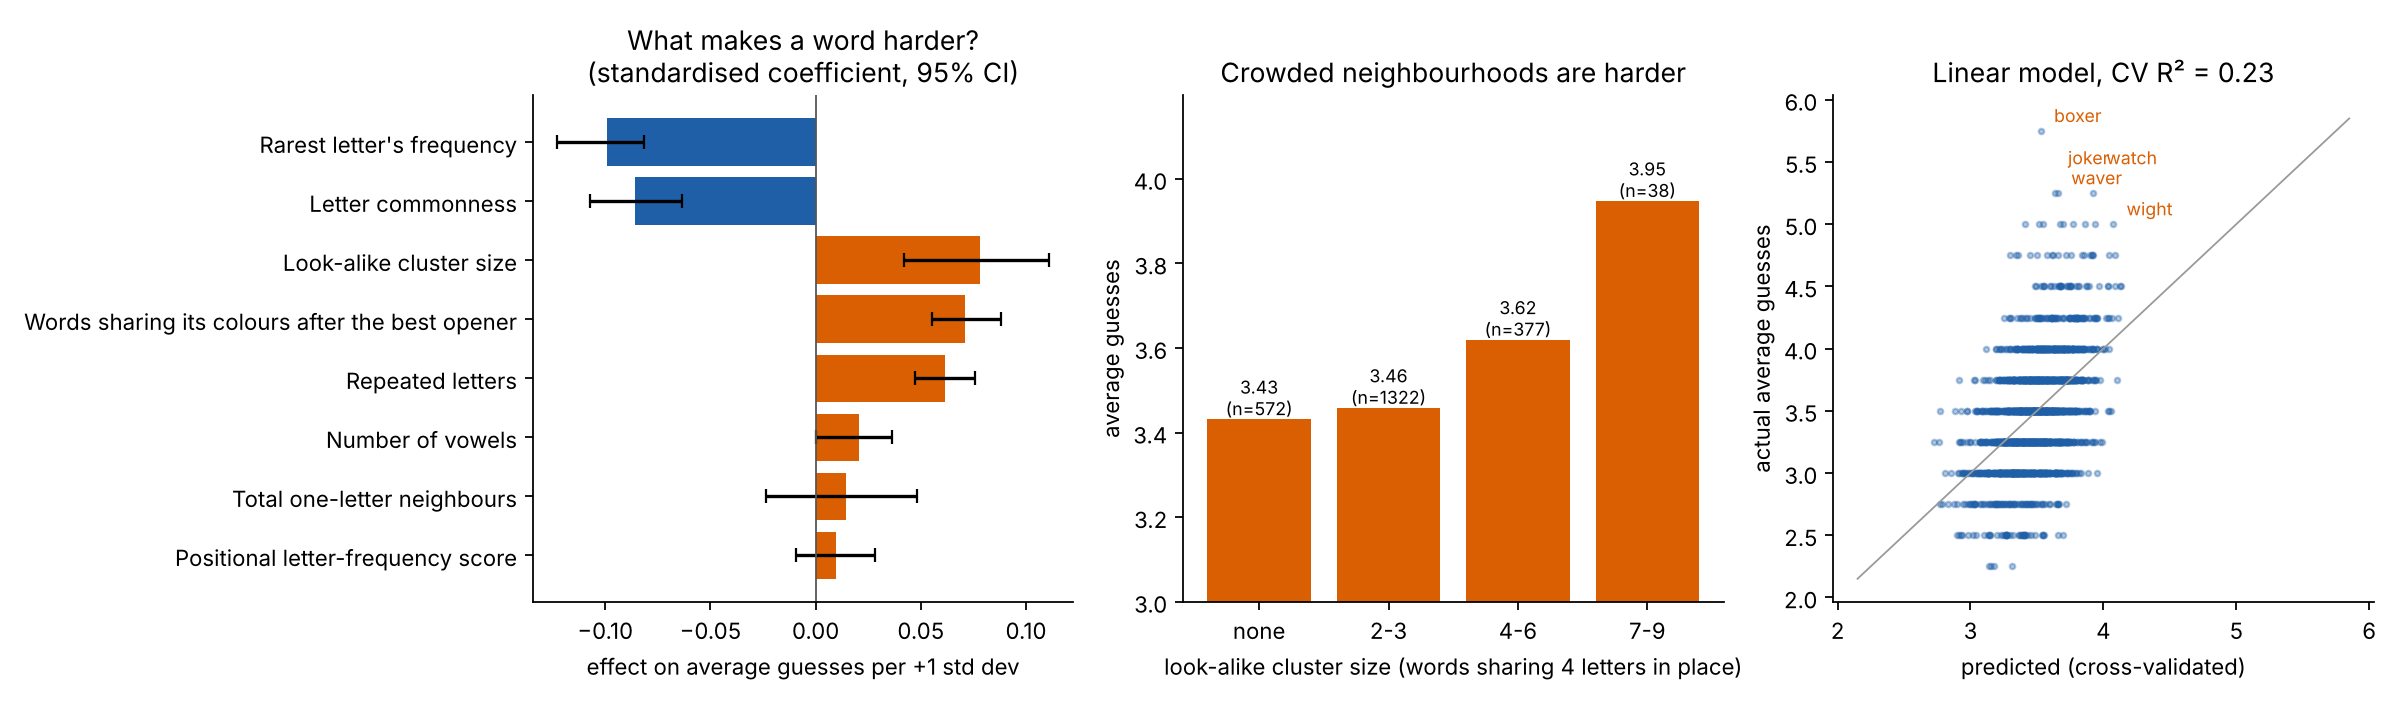

Values plotted in this chart, from the file beside it:
word, cluster_size, cluster_pattern, cluster_members, n_neighbors, dup_letters, mean_letter_freq, min_letter_freq, pos_score, n_vowels, opener_bucket, difficulty, entropy_guesses, predicted
aback, 0, , , 0, 1, 0.1971, 0.0875, 0.0628, 2, 5.322, 4.0, 4.0, 3.638
abase, 2, ab_se, abuse, 2, 1, 0.3077, 0.1152, 0.0914, 3, 2.807, 3.25, 3.0, 3.386
abate, 2, a_ate, agate, 2, 1, 0.3131, 0.1152, 0.0886, 3, 4.807, 3.5, 3.0, 3.481
abbey, 0, , , 0, 1, 0.2859, 0.1152, 0.0774, 2, 6.088, 3.5, 4.0, 3.447
abbot, 0, , , 0, 1, 0.2719, 0.1152, 0.0517, 2, 5.459, 3.0, 3.0, 3.445
abhor, 0, , , 0, 0, 0.2647, 0.1152, 0.0441, 2, 4.755, 3.75, 3.0, 3.301
abide, 2, a_ide, aside, 2, 0, 0.2807, 0.1152, 0.0791, 3, 5.322, 3.5, 3.0, 3.443
abled, 0, , , 0, 0, 0.2806, 0.1152, 0.061, 2, 6.088, 2.75, 3.0, 3.332
abode, 2, a_ode, anode, 3, 0, 0.283, 0.1152, 0.0771, 3, 3.0, 3.0, 3.0, 3.357
abort, 2, abo_t, about, 1, 0, 0.2898, 0.1152, 0.0695, 2, 2.322, 3.25, 3.0, 3.265
about, 2, abo_t, abort, 1, 0, 0.257, 0.1152, 0.0636, 3, 5.459, 3.5, 3.0, 3.5
above, 2, abo_e, abode, 1, 0, 0.2638, 0.0641, 0.075, 3, 3.0, 3.0, 3.0, 3.48
abuse, 2, a_use, amuse, 2, 0, 0.2857, 0.1152, 0.0792, 3, 3.907, 3.75, 3.0, 3.396
abyss, 0, , , 0, 1, 0.2387, 0.1152, 0.034, 1, 4.524, 3.0, 3.0, 3.419
acorn, 2, _corn, scorn, 2, 0, 0.2951, 0.1932, 0.0609, 2, 2.322, 3.5, 2.0, 3.097
acrid, 0, , , 0, 0, 0.2774, 0.1602, 0.0536, 2, 5.392, 3.25, 3.0, 3.224
actor, 0, , , 0, 0, 0.3054, 0.1932, 0.055, 2, 4.755, 3.5, 4.0, 3.076
acute, 0, , , 0, 0, 0.3056, 0.1932, 0.0785, 3, 5.322, 3.0, 3.0, 3.127
adage, 0, , , 0, 1, 0.2845, 0.1295, 0.0835, 3, 4.807, 3.75, 3.0, 3.384
adapt, 3, ad_pt, adept, adopt, 2, 1, 0.2477, 0.1494, 0.0666, 2, 5.322, 3.0, 3.0, 3.579
adept, 3, ad_pt, adapt, adopt, 2, 0, 0.2894, 0.1494, 0.0554, 2, 6.088, 3.25, 3.0, 3.406
admin, 2, admi_, admit, 1, 0, 0.2398, 0.1291, 0.0441, 2, 7.098, 3.5, 3.0, 3.531
admit, 2, admi_, admin, 1, 0, 0.2501, 0.1291, 0.0547, 2, 7.098, 3.25, 3.0, 3.507
adobe, 2, ado_e, adore, 1, 0, 0.283, 0.1152, 0.0735, 3, 3.0, 3.75, 3.0, 3.338
adopt, 3, ad_pt, adapt, adept, 2, 0, 0.2564, 0.1494, 0.0612, 2, 5.459, 3.75, 4.0, 3.448
adore, 2, ado_e, adobe, 2, 0, 0.3323, 0.1602, 0.0845, 3, 0.0, 3.0, 2.0, 3.041
adorn, 2, a_orn, acorn, 2, 0, 0.2885, 0.1602, 0.0592, 2, 2.322, 3.0, 3.0, 3.181
adult, 0, , , 0, 0, 0.2637, 0.1602, 0.0641, 2, 7.098, 3.25, 4.0, 3.329
affix, 0, , , 0, 1, 0.1943, 0.016, 0.0294, 2, 7.098, 3.0, 3.0, 3.832
afire, 0, , , 0, 0, 0.3158, 0.0892, 0.0854, 3, 1.0, 3.0, 2.0, 3.133
afoot, 0, , , 0, 1, 0.2654, 0.0892, 0.0672, 3, 5.459, 3.5, 3.0, 3.529
afoul, 0, , , 0, 0, 0.2499, 0.0892, 0.0544, 3, 5.459, 3.75, 3.0, 3.437
after, 2, a_ter, alter, 1, 0, 0.3176, 0.0892, 0.0683, 2, 5.931, 2.75, 3.0, 3.404
again, 0, , , 0, 1, 0.2597, 0.1295, 0.0645, 3, 5.322, 3.5, 3.0, 3.456
agape, 2, aga_e, agate, 1, 1, 0.2818, 0.1295, 0.0805, 3, 4.807, 3.75, 4.0, 3.497
agate, 2, a_ate, abate, 2, 1, 0.3167, 0.1295, 0.0882, 3, 4.807, 3.0, 3.0, 3.447
agent, 0, , , 0, 0, 0.3008, 0.1295, 0.0661, 2, 6.088, 3.0, 3.0, 3.272
agile, 0, , , 0, 0, 0.3074, 0.1295, 0.0867, 3, 5.322, 3.25, 3.0, 3.25
aging, 2, a_ing, aping, 1, 1, 0.2597, 0.1295, 0.0554, 2, 7.098, 3.0, 3.0, 3.602
aglow, 2, a_low, allow, 1, 0, 0.2352, 0.0836, 0.0357, 2, 5.459, 3.25, 3.0, 3.575
agony, 0, , , 0, 0, 0.2461, 0.1295, 0.0814, 2, 5.459, 3.5, 3.0, 3.362
agree, 0, , , 0, 1, 0.3349, 0.1295, 0.0913, 3, 2.807, 3.0, 3.0, 3.204
ahead, 0, , , 0, 1, 0.293, 0.1602, 0.0642, 3, 6.088, 3.0, 3.0, 3.372
aider, 4, _ider, cider, rider, wider, 3, 0, 0.33, 0.1602, 0.0819, 3, 5.931, 3.0, 4.0, 3.375
aisle, 0, , , 0, 0, 0.335, 0.2672, 0.0871, 3, 3.907, 2.75, 3.0, 2.896
alarm, 0, , , 0, 1, 0.2906, 0.1291, 0.0726, 2, 3.7, 3.25, 3.0, 3.304
album, 0, , , 0, 0, 0.2227, 0.1152, 0.045, 2, 7.098, 3.5, 4.0, 3.492
alert, 2, a_ert, avert, 1, 0, 0.3557, 0.2793, 0.0797, 2, 2.322, 3.0, 3.0, 2.805
algae, 0, , , 0, 1, 0.3143, 0.1295, 0.0858, 3, 5.322, 3.25, 3.0, 3.343
alibi, 0, , , 0, 1, 0.2667, 0.1152, 0.0555, 3, 7.098, 3.25, 3.0, 3.556
alien, 2, ali_n, align, 1, 0, 0.329, 0.2373, 0.0913, 3, 6.088, 2.75, 3.0, 3.193
align, 2, ali_n, alien, 1, 0, 0.2637, 0.1295, 0.0703, 2, 7.098, 2.75, 3.0, 3.485
alike, 2, ali_e, alive, 1, 0, 0.299, 0.0875, 0.0938, 3, 5.322, 2.75, 3.0, 3.448
alive, 2, _live, olive, 2, 0, 0.2943, 0.0641, 0.0929, 3, 5.322, 3.75, 4.0, 3.517
allay, 3, all_y, alley, alloy, 2, 2, 0.284, 0.1802, 0.0847, 2, 7.098, 2.75, 3.0, 3.661
alley, 3, all_y, allay, alloy, 2, 1, 0.327, 0.1802, 0.0982, 2, 6.088, 3.25, 4.0, 3.409
allot, 3, allo_, allow, alloy, 2, 1, 0.3129, 0.2793, 0.0725, 2, 5.459, 2.75, 3.0, 3.207
allow, 3, allo_, allot, alloy, 3, 1, 0.2616, 0.0836, 0.0521, 2, 5.459, 3.25, 3.0, 3.682
alloy, 3, all_y, allay, alley, 4, 1, 0.2857, 0.1802, 0.0821, 2, 5.459, 3.5, 4.0, 3.474
aloft, 0, , , 0, 0, 0.2682, 0.0892, 0.0754, 2, 5.459, 3.5, 4.0, 3.388
... 2,249 more rows
